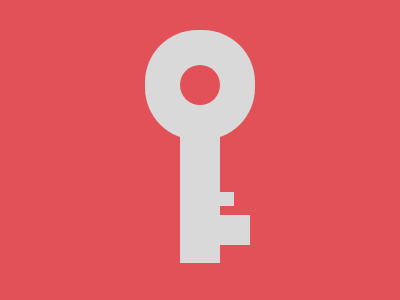

Here is a drawing made with CSS. Write the source that renders it.

<!-- file: key.html -->
<div circle></div>
<div rect1></div>
<div rect2></div>
<div rect3></div>

<link rel="stylesheet" href="style.css">

/* file: style.css */
[circle] {
  width: 40px;
  height: 40px;
  background: #E35158;
  border-radius: 50%;
  position: absolute;
  margin: auto;
  inset: -130px 0 0 0;
  box-shadow: 0 0 0 35px #D9D9D9,
              0 0 0 220px #E35158;
}
[rect1] {
  width: 40px;
  height: 145px;
  background: #D9D9D9;
  position: absolute;
  margin: auto;
  inset: 80px 0 0 0;
} 
[rect2] {
  width: 40px;
  height: 30px;
  background: #D9D9D9;
  position: absolute;
  margin: auto;
  inset: 160px -60px 0 0;
}
[rect3] {
  width: 40px;
  height: 14px;
  background: #D9D9D9;
  position: absolute;
  margin: auto;
  inset: 98px -28px 0 0;
}